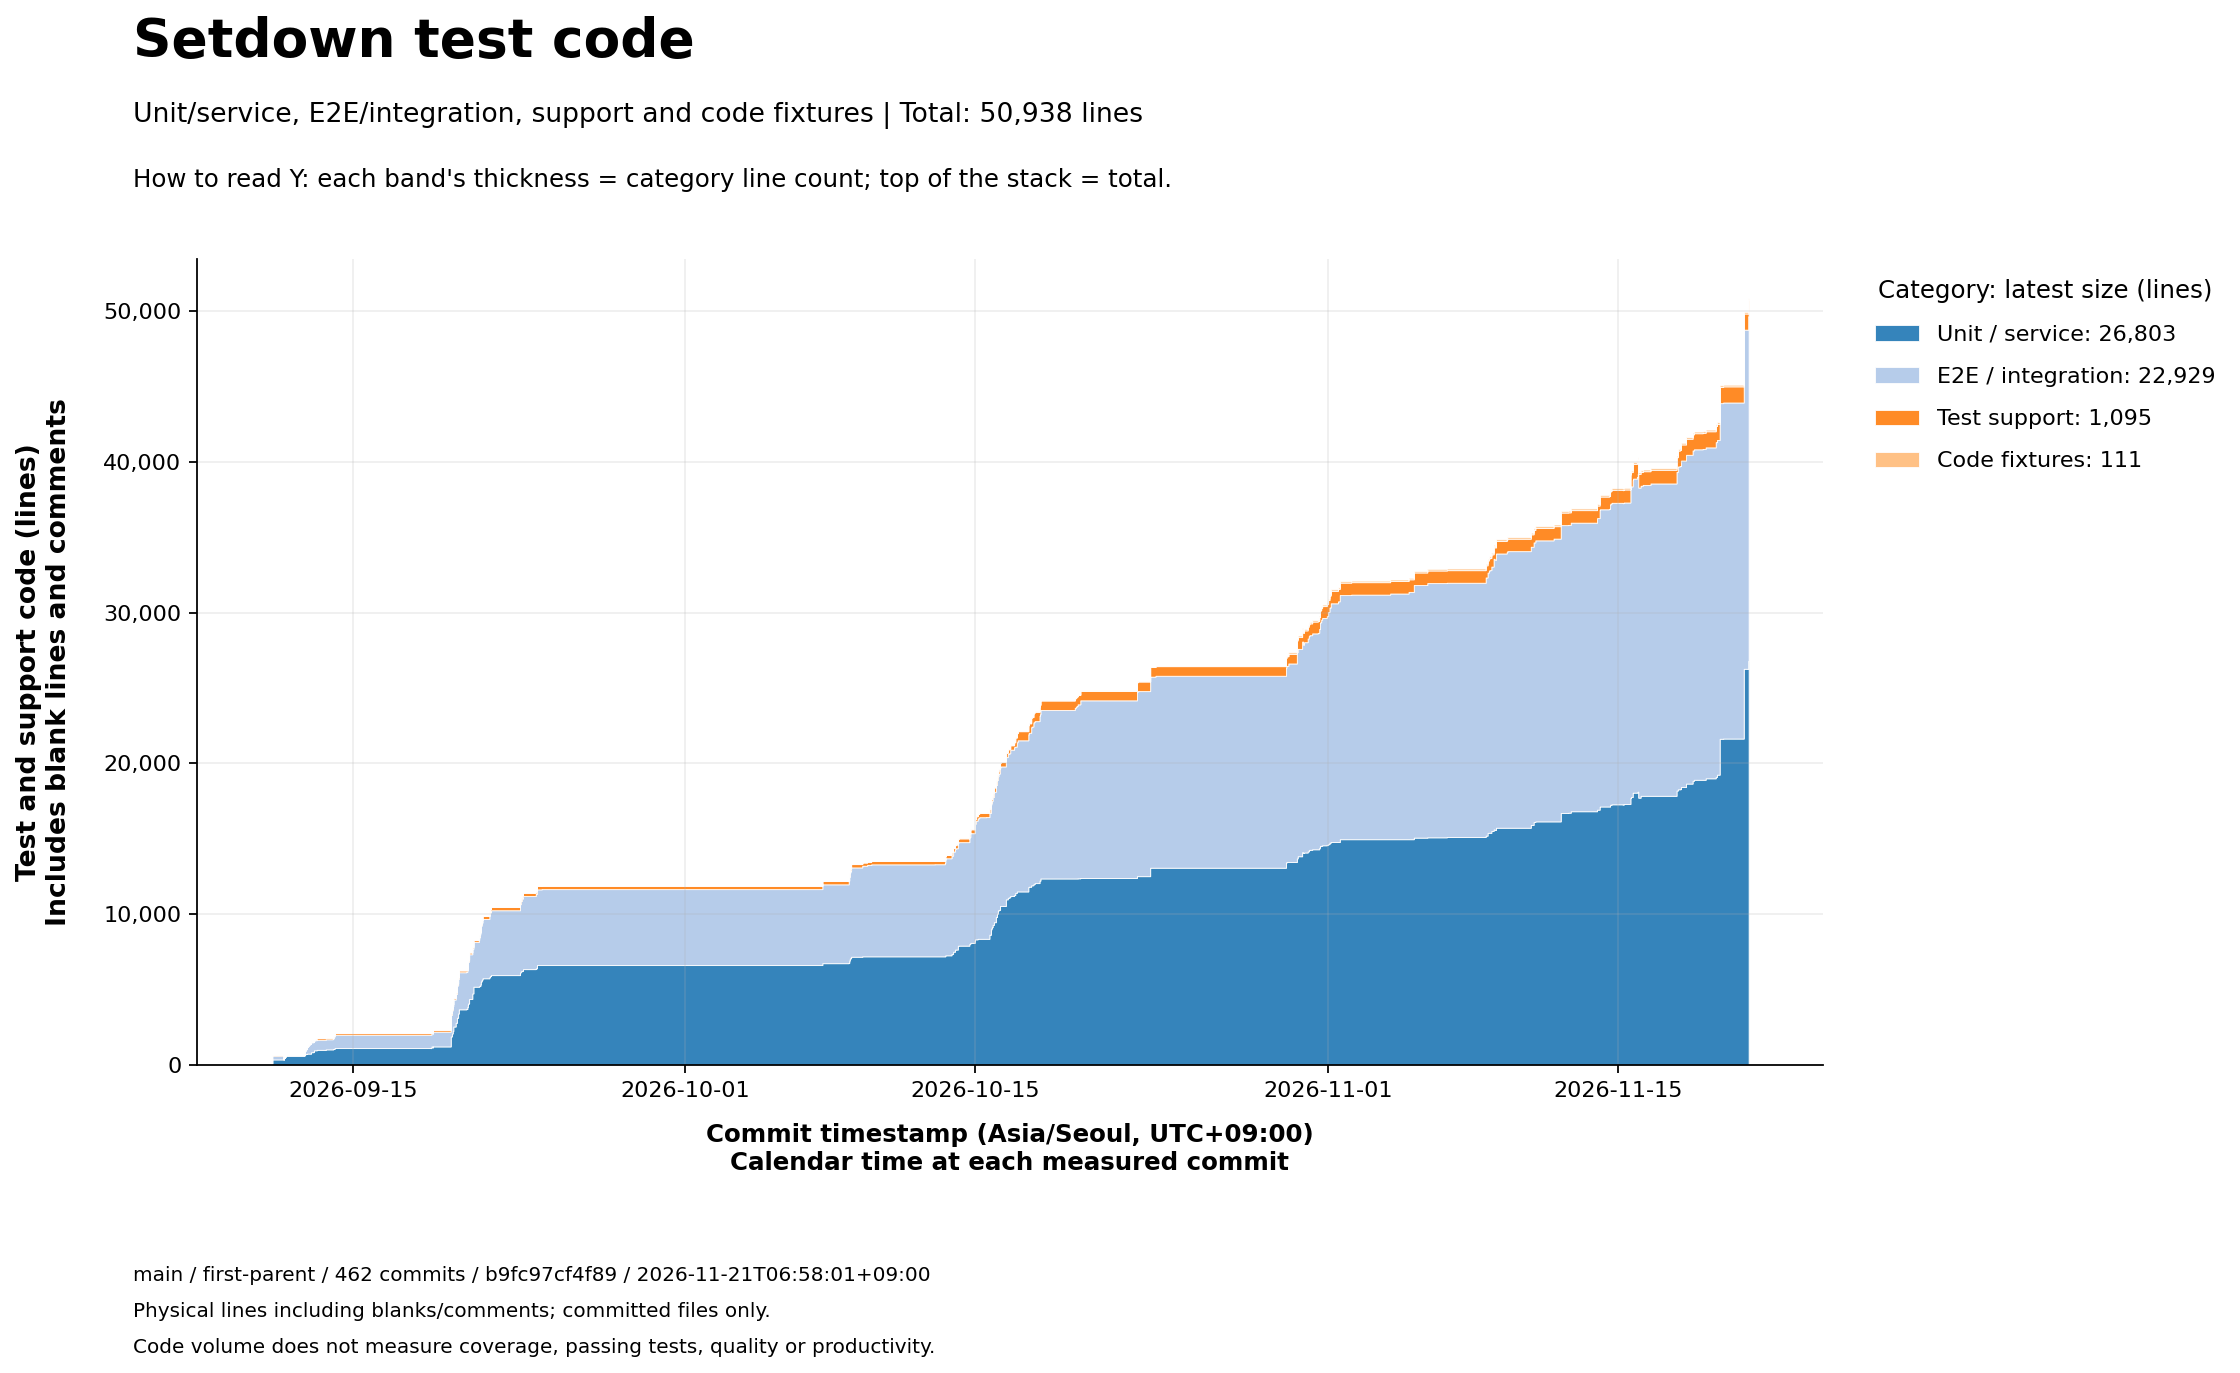

Source data for this figure (header and first rows):
commit, committed_at, elapsed_hours, total, unit, integration, support, fixtures
5535c97c9b310a58931ffb4be90f00a963af9b37, 2026-09-11T01:00:09+09:00, 0.0000, 0, 0, 0, 0, 0
1317e8d1fe29586e5a64a06f98a500edeb57acc6, 2026-09-11T01:02:40+09:00, 0.0419, 0, 0, 0, 0, 0
fea542ee92400a73f89f5f9357ad9ed9cb83a513, 2026-09-11T01:11:58+09:00, 0.1969, 0, 0, 0, 0, 0
8a940ee01013e69eebe422ee3146adb25685f13e, 2026-09-11T01:53:20+09:00, 0.8864, 111, 26, 85, 0, 0
075293af35cdc4d0f4fbb20bcf1daafab92c95ec, 2026-09-11T02:34:34+09:00, 1.574, 668, 369, 245, 54, 0
d5ec731ba649d91b4c20f9d68da86ed78c23b265, 2026-09-11T15:49:05+09:00, 14.82, 369, 369, 0, 0, 0
876ee792a88d4ae125ebecd16a5afec2a0a7617e, 2026-09-11T15:52:44+09:00, 14.88, 369, 369, 0, 0, 0
1cf4b97ccda596e916fe7ea39260efac66e755cb, 2026-09-11T15:59:22+09:00, 14.99, 468, 468, 0, 0, 0
5b556730645c56d87418152f524650d15e96ab74, 2026-09-11T16:10:44+09:00, 15.18, 468, 468, 0, 0, 0
1077711060ff468fab482a1e5a320ccf0b77d019, 2026-09-11T16:26:56+09:00, 15.45, 479, 479, 0, 0, 0
0605e1f8865409cb406fd18d289c70033279d6b3, 2026-09-11T16:31:43+09:00, 15.53, 479, 479, 0, 0, 0
9e0b4f7747aabe8ffc01cf88fa9cbb07313b6c51, 2026-09-11T16:38:33+09:00, 15.64, 479, 479, 0, 0, 0
a4af859e41b187b02b0e7d2aa94b1f27a872b0f5, 2026-09-11T16:45:32+09:00, 15.76, 479, 479, 0, 0, 0
b277e0ba8c4e13c8308048ee4e0f375e2a4c39b5, 2026-09-11T17:01:16+09:00, 16.02, 541, 541, 0, 0, 0
8c21441d4ae0759b04f4371ef8308d14eb2f7b9e, 2026-09-11T17:06:22+09:00, 16.1, 559, 559, 0, 0, 0
d2458ef85f818b184988a6a3238764acd782088c, 2026-09-11T17:21:24+09:00, 16.35, 559, 559, 0, 0, 0
4685e10e45aef84c268f852bee69654b972bca8f, 2026-09-11T17:33:46+09:00, 16.56, 559, 559, 0, 0, 0
6b847ada2e299dce9ef162d481818cc251eacbce, 2026-09-11T17:40:04+09:00, 16.67, 559, 559, 0, 0, 0
63369d55edd015bee7442f01110c03da76e8d998, 2026-09-11T17:50:24+09:00, 16.84, 559, 559, 0, 0, 0
02c54d96d13b8eadaeab4bba3706078b479ce9a2, 2026-09-11T18:04:17+09:00, 17.07, 639, 639, 0, 0, 0
e0bad43c48bf21f6df5925ad0d484fe92691d78e, 2026-09-11T18:12:44+09:00, 17.21, 639, 639, 0, 0, 0
a817cdfc832e057f4424177e51565f1e6b22a093, 2026-09-11T18:47:31+09:00, 17.79, 639, 639, 0, 0, 0
62aa1015a3b47bd87891fa2e44468734a65e74d6, 2026-09-11T18:51:29+09:00, 17.86, 639, 639, 0, 0, 0
d797a9869e4dd9bef3533f12ed199428e9a75c94, 2026-09-11T19:01:02+09:00, 18.01, 639, 639, 0, 0, 0
b1b1d76dbc128f545805fe51ec5368774a6a0b75, 2026-09-11T19:03:59+09:00, 18.06, 639, 639, 0, 0, 0
a6fbbdb20ba21fc783ab12c978f2cd97505e1b04, 2026-09-11T21:08:11+09:00, 20.13, 639, 639, 0, 0, 0
6c38d9a2a349de3b495f40ae734cb400bf4be6d5, 2026-09-11T21:28:30+09:00, 20.47, 639, 639, 0, 0, 0
1a6dacf2ef2bd6d942413bc1eea33772ee4fce4a, 2026-09-12T00:06:25+09:00, 23.1, 639, 639, 0, 0, 0
85973189cf43d3abc25a3bacdbfaec2599dd843c, 2026-09-12T15:48:57+09:00, 38.81, 801, 639, 162, 0, 0
5b5d38399a82c6473d9ee9caaa7dea4b87df4bdb, 2026-09-12T15:54:57+09:00, 38.91, 801, 639, 162, 0, 0
510c77dfcaf0f5c774e13b3d1d432f878806f4f3, 2026-09-12T15:56:58+09:00, 38.95, 801, 639, 162, 0, 0
1ef4aa6036b734c7c54071e828272aad16a0af05, 2026-09-12T16:16:14+09:00, 39.27, 925, 707, 218, 0, 0
51f666921b3526a2ed80dc522f47a42aaeec6587, 2026-09-12T16:21:39+09:00, 39.36, 942, 707, 235, 0, 0
4334abc6dcb6116161a2c0417d875dba5bf8e276, 2026-09-12T17:06:41+09:00, 40.11, 1024, 725, 299, 0, 0
60d5d9e2ad2beb1a1d534e0d3a519f263fe9cedb, 2026-09-12T17:57:47+09:00, 40.96, 1127, 729, 398, 0, 0
5b2eda13ec49ba5f612ad73975793b1f662a3311, 2026-09-12T18:24:43+09:00, 41.41, 1072, 729, 343, 0, 0
e5beb6e3a98265361b3f368af028d5cadd70386a, 2026-09-12T18:34:28+09:00, 41.57, 1120, 729, 391, 0, 0
fb357925f1aaf74bb57ff34ad64bcc1af4d1fe00, 2026-09-12T18:40:37+09:00, 41.67, 1120, 729, 391, 0, 0
e5d8bf25dc178fce4d3b9a4c844e801ab3e3c588, 2026-09-12T18:49:23+09:00, 41.82, 1178, 756, 422, 0, 0
671e53f4954ab0f81c50d7f50c36c383856be5f6, 2026-09-12T18:57:24+09:00, 41.95, 1191, 756, 435, 0, 0
ba8b74ad013f28d1e2ddf3754ef591c33615fb79, 2026-09-12T19:21:52+09:00, 42.36, 1224, 756, 468, 0, 0
883837274df6b19196e11c99d51fbb4789d0c1cb, 2026-09-12T19:29:22+09:00, 42.49, 1242, 756, 486, 0, 0
a10700092279150fbc1912f32ed787d4da20fd28, 2026-09-12T19:37:27+09:00, 42.62, 1260, 756, 504, 0, 0
15112b50851ac2046ab3e6a341bed842946e3b01, 2026-09-12T19:42:13+09:00, 42.7, 1270, 756, 514, 0, 0
12cb0d2acdd6c5fbad48f87418abba341a17c2dd, 2026-09-12T20:14:34+09:00, 43.24, 1288, 756, 532, 0, 0
c238ebe2c300141fd9177adfd67edc5e77b22bd1, 2026-09-12T20:18:21+09:00, 43.3, 1288, 756, 532, 0, 0
f661df4428a4eb828f110095accec852a7a8d951, 2026-09-12T20:26:09+09:00, 43.43, 1313, 756, 557, 0, 0
8d55d79b9981a8228a7224a0c20d187ad9c0620c, 2026-09-12T20:49:52+09:00, 43.83, 1312, 756, 556, 0, 0
ce7c6ee042beac4ca2dc18127c68946b97bfdc65, 2026-09-12T21:32:38+09:00, 44.54, 1422, 756, 666, 0, 0
9d44a67063035b258a0c3eaffbd512ab472382d6, 2026-09-12T23:33:59+09:00, 46.56, 1461, 795, 666, 0, 0
4bba9047ba0d26f56579796a2346331cafd8e6e4, 2026-09-12T23:37:24+09:00, 46.62, 1600, 849, 751, 0, 0
275888330671c0e0ff4e852df18addd450adcc25, 2026-09-12T23:46:59+09:00, 46.78, 1585, 849, 736, 0, 0
5bd2b002d2a5e2176dfa5e6a65a68317195e9952, 2026-09-12T23:50:09+09:00, 46.83, 1656, 849, 807, 0, 0
66d98741154101bb51a8d310ac19407dcacb030f, 2026-09-13T00:01:44+09:00, 47.03, 1586, 849, 737, 0, 0
a3bd52fc4f1fbc1d637a0a86f0be65a9dd588679, 2026-09-13T00:11:23+09:00, 47.19, 1574, 849, 725, 0, 0
66207c345a06d2a5b419e08d072bd1c17fb204dc, 2026-09-13T00:16:15+09:00, 47.27, 1515, 849, 666, 0, 0
962caa43d9dc62dfb7bb43ffc8da42b8f0672319, 2026-09-13T00:40:45+09:00, 47.68, 1515, 849, 666, 0, 0
097a07e2b38891bab0176499219f3eb72018d092, 2026-09-13T01:06:35+09:00, 48.11, 1515, 849, 666, 0, 0
a31f3c5b526d93c38129b2afc7ffb0c8fb564a14, 2026-09-13T01:33:56+09:00, 48.56, 1626, 849, 777, 0, 0
b0b8a5009defd69c25dfb07f5633058513413fce, 2026-09-13T01:56:37+09:00, 48.94, 1515, 849, 666, 0, 0
... 402 more rows
